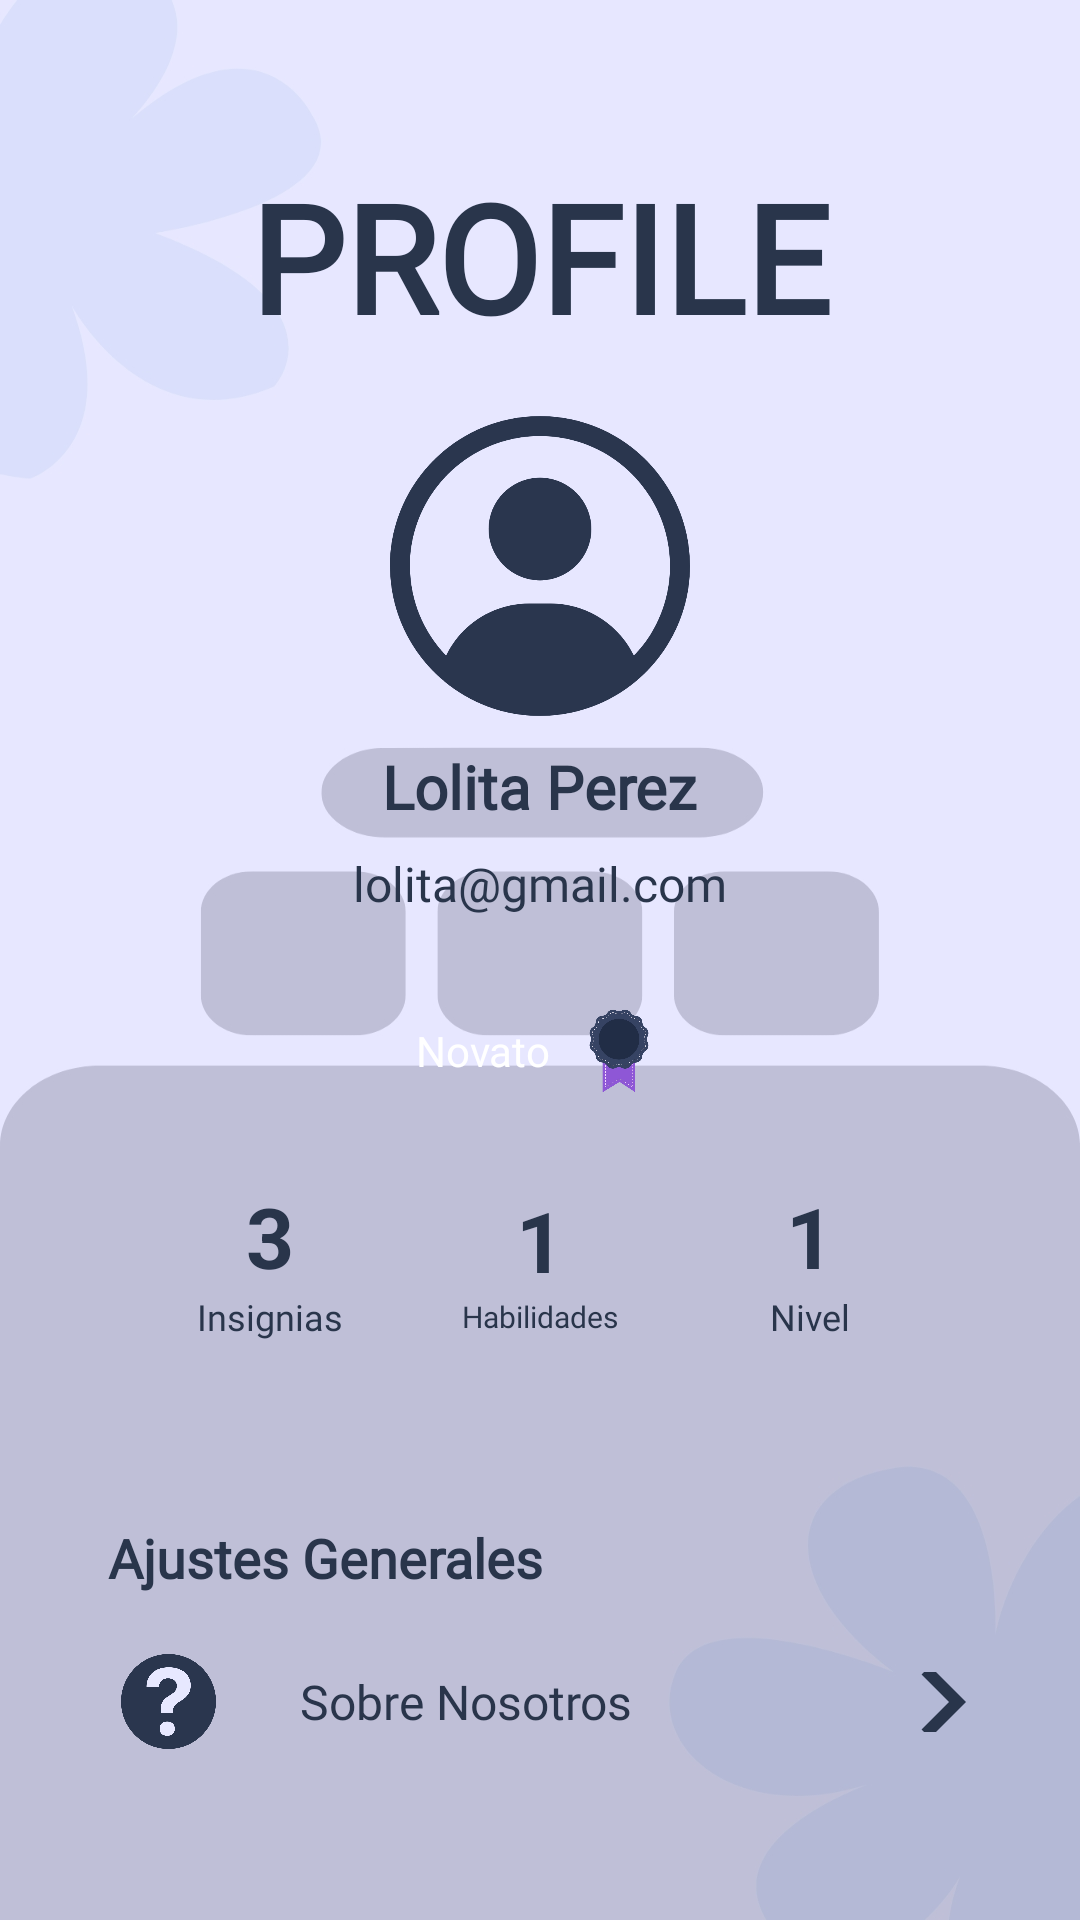

This screen was rendered from an Android layout file. Write that file and the resources it references.
<!-- AndroidManifest.xml: application theme Theme.EduCash -->
<!-- res/layout/fragment_second.xml -->
<?xml version="1.0" encoding="utf-8"?>
<LinearLayout xmlns:android="http://schemas.android.com/apk/res/android"
    xmlns:app="http://schemas.android.com/apk/res-auto"
    xmlns:tools="http://schemas.android.com/tools"
    android:layout_width="match_parent"
    android:layout_height="match_parent"
    android:background="@drawable/fondoprofile"
    android:padding="16dp"
    android:orientation="vertical">

    
    <TextView
        android:layout_width="wrap_content"
        android:layout_height="wrap_content"
        android:layout_gravity="center_horizontal"
        android:fontFamily="@font/fuente2"
        android:text="PROFILE"
        android:textColor="#29354B"
        android:textSize="50sp"
        android:textStyle="bold"
        android:layout_marginTop="36dp"/>

    
    <ImageView
        android:layout_width="100dp"
        android:layout_height="100dp"
        android:layout_gravity="center_horizontal"
        android:layout_marginTop="20dp"
        android:scaleType="centerCrop"
        android:src="@drawable/profile2" />

    
    <TextView
        android:layout_width="wrap_content"
        android:layout_height="wrap_content"
        android:layout_gravity="center_horizontal"
        android:layout_marginTop="10dp"
        android:fontFamily="@font/fuente"
        android:text="Lolita Perez"
        android:textColor="#29354B"
        android:textSize="20sp"
        android:textStyle="bold" />

    
    <TextView
        android:layout_width="wrap_content"
        android:layout_height="wrap_content"
        android:layout_gravity="center_horizontal"
        android:layout_marginTop="8dp"
        android:fontFamily="@font/fuente_light"
        android:text="lolita@gmail.com"
        android:textColor="#29354B"
        android:textSize="16sp" />

    
    <LinearLayout
        android:layout_width="wrap_content"
        android:layout_height="wrap_content"
        android:layout_gravity="center_horizontal"
        android:layout_marginTop="22dp"
        android:orientation="horizontal"
        android:gravity="center_vertical"
        android:paddingStart="16dp"
        android:paddingEnd="16dp"
        android:paddingTop="8dp"
        android:paddingBottom="8dp">

        
        <TextView
            android:layout_width="wrap_content"
            android:layout_height="wrap_content"
            android:fontFamily="@font/fuente"
            android:text="Novato"
            android:textColor="#FFFFFF"
            android:textSize="14sp" />

        
        <ImageView
            android:layout_width="30dp"
            android:layout_height="30dp"
            android:layout_marginStart="8dp"
            android:scaleType="fitCenter"
            android:src="@drawable/morado" />

    </LinearLayout>

    <LinearLayout
        android:layout_width="match_parent"
        android:layout_height="wrap_content"
        android:orientation="horizontal"
        android:gravity="center"
        android:layout_marginTop="20dp">

        <LinearLayout
            android:layout_width="80dp"
            android:layout_height="wrap_content"
            android:orientation="vertical"
            android:gravity="center_horizontal">

            <TextView
                android:layout_width="wrap_content"
                android:layout_height="wrap_content"
                android:text="3"
                android:textColor="#29354B"
                android:textSize="28sp"
                android:textStyle="bold" />

            <TextView
                android:layout_width="wrap_content"
                android:layout_height="wrap_content"
                android:fontFamily="@font/fuente_light"
                android:text="Insignias"
                android:textColor="#29354B"
                android:textSize="12sp" />
        </LinearLayout>

        <LinearLayout
            android:layout_width="90dp"
            android:layout_height="wrap_content"
            android:orientation="vertical"
            android:gravity="center_horizontal"
            android:layout_marginHorizontal="5dp">

            <TextView
                android:layout_width="wrap_content"
                android:layout_height="wrap_content"
                android:text="1"
                android:textColor="#29354B"
                android:textSize="28sp"
                android:textStyle="bold" />

            <TextView
                android:layout_width="wrap_content"
                android:layout_height="wrap_content"
                android:fontFamily="@font/fuente_light"
                android:text="Habilidades"
                android:textColor="#29354B"
                android:textSize="10sp" />
        </LinearLayout>

        <LinearLayout
            android:layout_width="80dp"
            android:layout_height="wrap_content"
            android:orientation="vertical"
            android:gravity="center_horizontal">

            <TextView
                android:layout_width="wrap_content"
                android:layout_height="wrap_content"
                android:text="1"
                android:textColor="#29354B"
                android:textSize="28sp"
                android:textStyle="bold" />

            <TextView
                android:layout_width="wrap_content"
                android:layout_height="wrap_content"
                android:fontFamily="@font/fuente_light"
                android:text="Nivel"
                android:textColor="#29354B"
                android:textSize="12sp" />
        </LinearLayout>
    </LinearLayout>

    
    <LinearLayout
        android:layout_width="match_parent"
        android:layout_height="wrap_content"
        android:orientation="vertical"
        android:layout_marginTop="40dp"

        android:padding="20dp">

        <TextView
            android:layout_width="wrap_content"
            android:layout_height="wrap_content"
            android:text="Ajustes Generales"
            android:textColor="#29354B"
            android:textSize="18sp"
            android:textStyle="bold"
            android:fontFamily="@font/fuente"
            android:layout_marginBottom="16dp"/>

        
        <LinearLayout
            android:layout_width="match_parent"
            android:layout_height="wrap_content"
            android:orientation="horizontal"
            android:gravity="center_vertical"
            android:layout_marginBottom="12dp">

            <ImageView
                android:layout_width="40dp"
                android:layout_height="40dp"
                android:src="@drawable/signo"
                android:layout_marginEnd="12dp" />

            <TextView
                android:layout_width="0dp"
                android:layout_height="wrap_content"
                android:layout_weight="1"
                android:text="Sobre Nosotros"
                android:textColor="#29354B"
                android:textSize="16sp"
                android:fontFamily="@font/fuente_light"
                android:layout_marginStart="12dp"/>

            <ImageButton

                android:layout_width="20dp"
                android:layout_height="20dp"
                android:src="@drawable/regresar"
                app:layout_constraintTop_toTopOf="parent"
                app:layout_constraintStart_toStartOf="parent"
                android:background="@android:color/transparent"
                android:rotation="180"
                />
        </LinearLayout>

        
        <LinearLayout
            android:layout_width="match_parent"
            android:layout_height="wrap_content"
            android:orientation="horizontal"
            android:gravity="center_vertical"
            android:layout_marginBottom="12dp">

            <ImageView
                android:layout_width="40dp"
                android:layout_height="40dp"
                android:src="@drawable/exclamacion"
                android:layout_marginEnd="12dp" />

            <TextView
                android:layout_width="0dp"
                android:layout_height="wrap_content"
                android:layout_weight="1"
                android:text="Términos y condiciones"
                android:textColor="#29354B"
                android:textSize="16sp"
                android:fontFamily="@font/fuente_light"
                android:layout_marginStart="12dp"/>

            <ImageButton

                android:layout_width="20dp"
                android:layout_height="20dp"
                android:src="@drawable/regresar"
                app:layout_constraintTop_toTopOf="parent"
                app:layout_constraintStart_toStartOf="parent"
                android:background="@android:color/transparent"
                android:rotation="180"
                />
        </LinearLayout>

        
        <LinearLayout
            android:layout_width="match_parent"
            android:layout_height="wrap_content"
            android:orientation="horizontal"
            android:gravity="center_vertical"
            android:layout_marginBottom="12dp">

            <ImageView
                android:layout_width="40dp"
                android:layout_height="40dp"
                android:src="@drawable/candado"
                android:layout_marginEnd="12dp" />

            <TextView
                android:layout_width="0dp"
                android:layout_height="wrap_content"
                android:layout_weight="1"
                android:text="Política y Privacidad"
                android:textColor="#29354B"
                android:textSize="16sp"
                android:fontFamily="@font/fuente_light"
                android:layout_marginStart="12dp"/>

            <ImageButton
                android:id="@+id/btnRegresarInicio"
                android:layout_width="20dp"
                android:layout_height="20dp"
                android:background="@android:color/transparent"
                android:rotation="180"
                android:src="@drawable/regresar"
                app:layout_constraintStart_toStartOf="parent"
                app:layout_constraintTop_toTopOf="parent" />
        </LinearLayout>

        
        <LinearLayout
            android:layout_width="match_parent"
            android:layout_height="wrap_content"
            android:orientation="horizontal"
            android:gravity="center_vertical"
            android:layout_marginBottom="12dp">

            <ImageView
                android:layout_width="40dp"
                android:layout_height="40dp"
                android:src="@drawable/cerrar"
                android:layout_marginEnd="12dp" />

            <TextView
                android:layout_width="0dp"
                android:layout_height="wrap_content"
                android:layout_weight="1"
                android:text="Cerrar sesión"
                android:textColor="#29354B"
                android:textSize="16sp"
                android:fontFamily="@font/fuente_light"
                android:layout_marginStart="12dp"/>

            <ImageButton

                android:layout_width="20dp"
                android:layout_height="20dp"
                android:src="@drawable/regresar"
                app:layout_constraintTop_toTopOf="parent"
                app:layout_constraintStart_toStartOf="parent"
                android:background="@android:color/transparent"
                android:rotation="180"
                />
        </LinearLayout>

    </LinearLayout>
</LinearLayout>
<!-- resources referenced by this layout -->
<resources>
  <!-- drawable candado: png bitmap (drawable, 24491 bytes) -->
  <!-- drawable cerrar: png bitmap (drawable, 31130 bytes) -->
  <!-- drawable exclamacion: png bitmap (drawable, 25391 bytes) -->
  <!-- drawable fondoprofile: jpg bitmap (drawable, 73123 bytes) -->
  <!-- drawable morado: webp bitmap (drawable, 24710 bytes) -->
  <!-- drawable profile2: png bitmap (drawable, 34430 bytes) -->
  <!-- drawable regresar (drawable) -->
  <?xml version="1.0" encoding="utf-8"?>
  <vector xmlns:android="http://schemas.android.com/apk/res/android"
      android:width="48dp"
      android:height="48dp"
      android:viewportWidth="24"
      android:viewportHeight="24">
      <path
          android:fillColor="#29354B"
          android:pathData="M15.41,7.41L14,6l-6,6 6,6 1.41,-1.41L10.83,12z"/>
  </vector>
  <!-- drawable signo: png bitmap (drawable, 25906 bytes) -->
  <style name="Theme.EduCash" parent="Base.Theme.EduCash" />
  <style name="Base.Theme.EduCash" parent="Theme.Material3.DayNight.NoActionBar">
          
          
      </style>
</resources>
